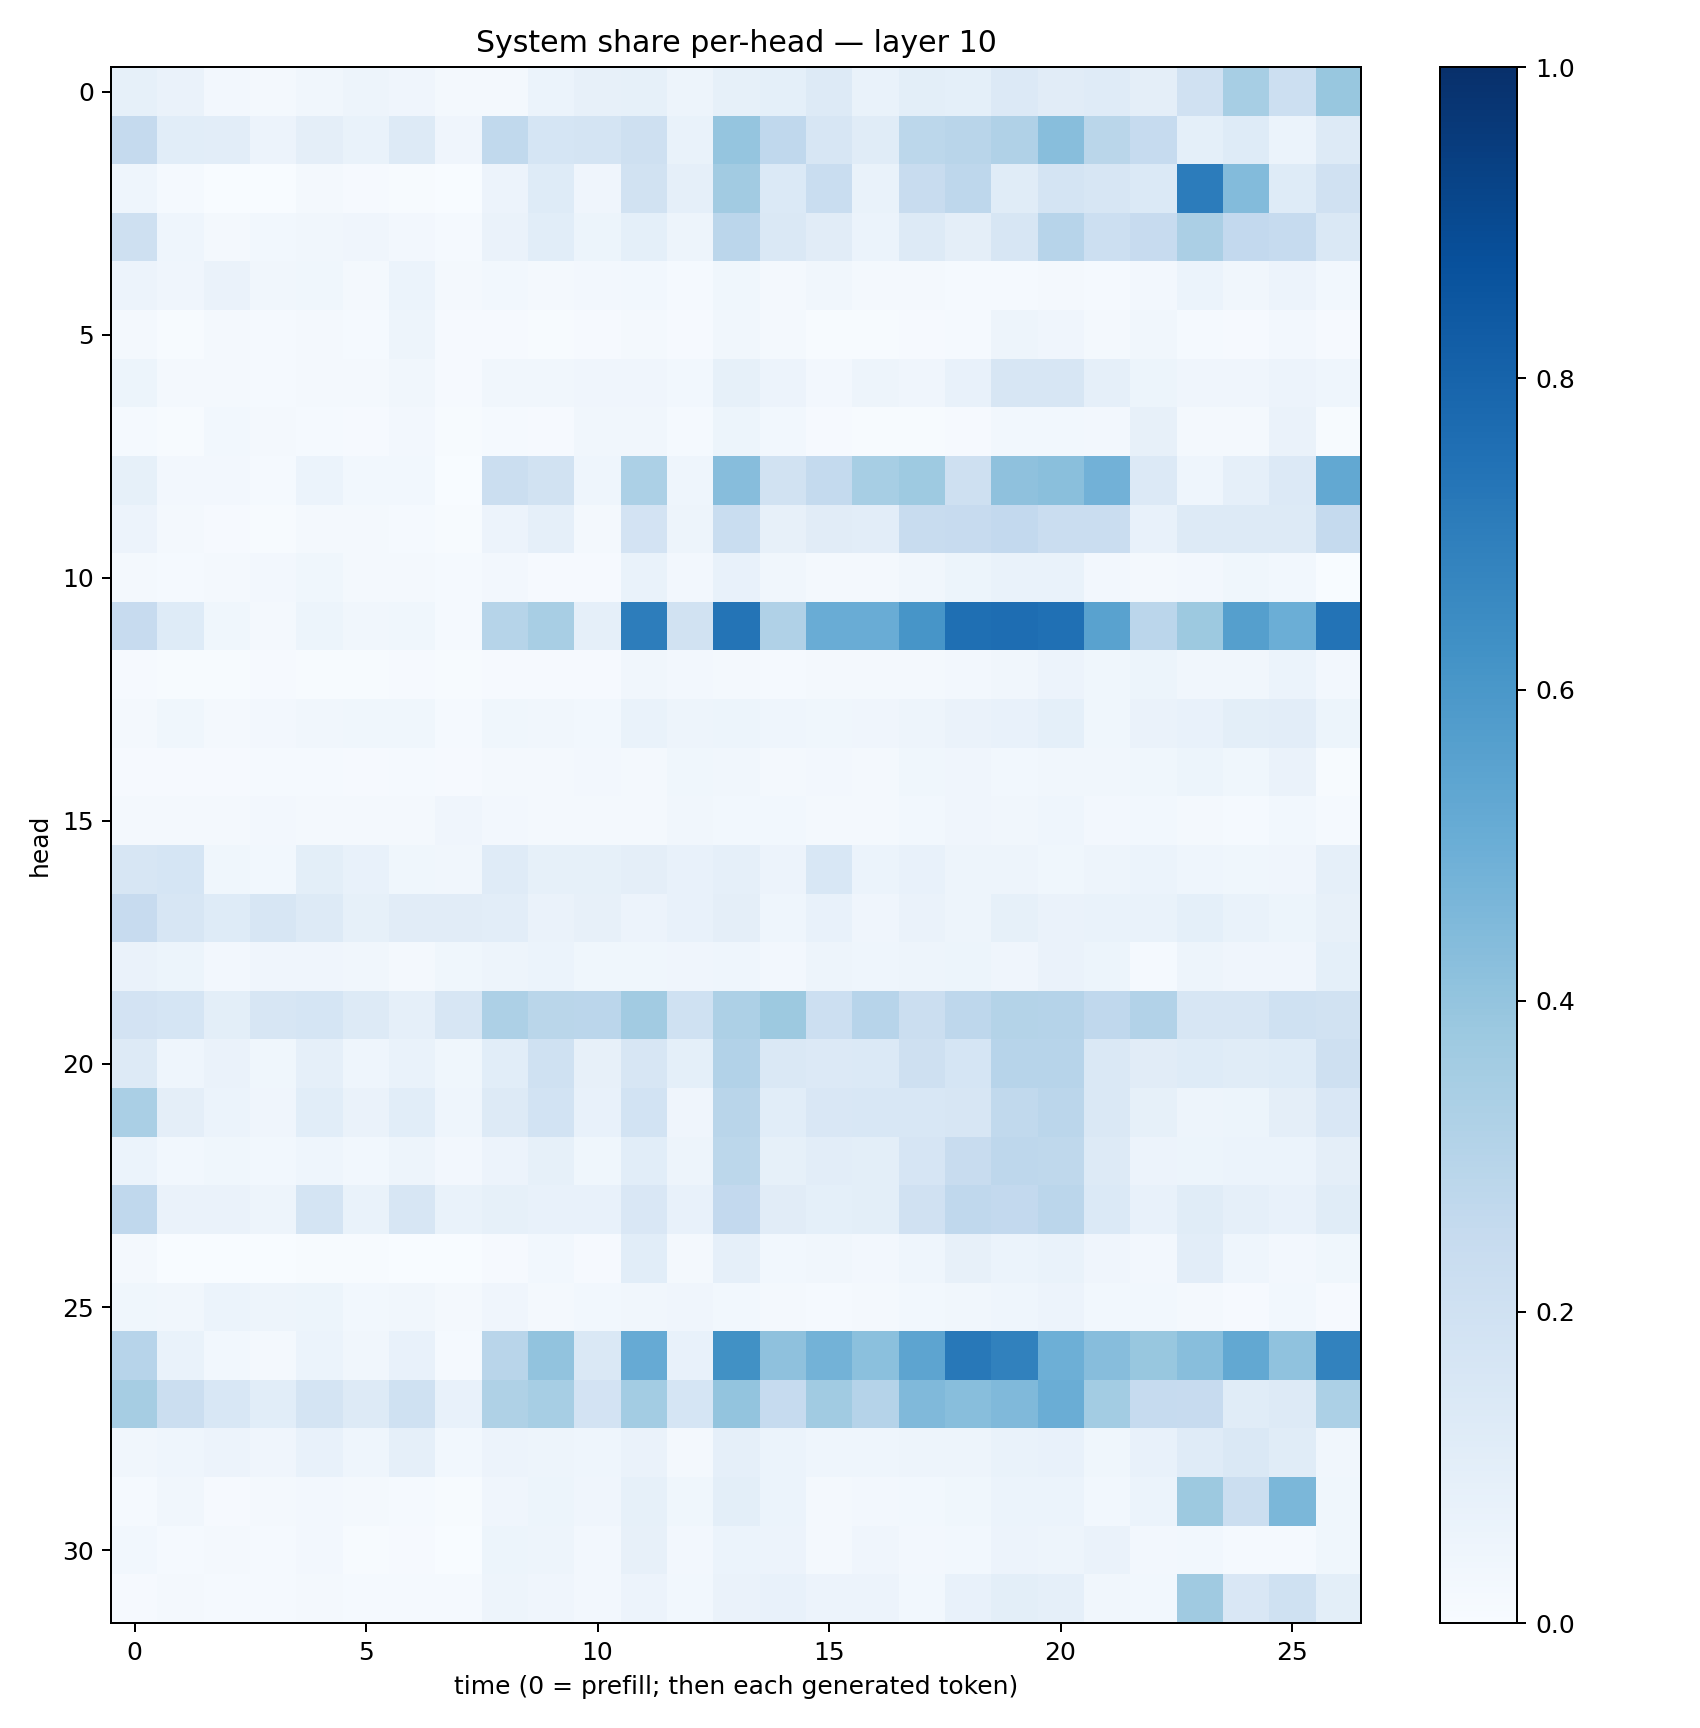

The table this chart was drawn from, first rows:
0.084553085, 0.06493719, 0.023637872, 0.023435818, 0.03168237, 0.048275888, 0.040965457, 0.018670045, 0.021161135, 0.060369097, 0.07979044, 0.08274116, 0.046893984, 0.08565045, 0.0902894, 0.13039985, 0.068134226, 0.10121803, 0.09148492, 0.13631871, 0.11315808, 0.11765127, 0.095785595, 0.19803044
0.2519, 0.1089, 0.1029, 0.05844, 0.09466, 0.06892, 0.1281, 0.04246, 0.2645, 0.1709, 0.1774, 0.2108, 0.06826, 0.3983, 0.2682, 0.159, 0.1169, 0.2782, 0.292, 0.3172, 0.4296, 0.2856, 0.2479, 0.09043
0.04446, 0.01379, 0.002965, 0.003593, 0.01663, 0.009988, 0.006565, 0.003631, 0.05576, 0.125, 0.04, 0.192, 0.08877, 0.3611, 0.138, 0.2332, 0.06705, 0.2394, 0.2747, 0.1142, 0.1746, 0.1621, 0.1375, 0.704
0.2038, 0.04541, 0.01597, 0.02802, 0.03244, 0.03957, 0.02646, 0.01343, 0.06591, 0.1055, 0.05228, 0.09014, 0.05022, 0.2849, 0.1439, 0.1124, 0.06111, 0.1256, 0.09582, 0.1616, 0.2931, 0.215, 0.2458, 0.3346
0.05587, 0.04145, 0.06588, 0.03253, 0.0372, 0.02323, 0.05986, 0.01873, 0.03084, 0.01765, 0.02721, 0.0307, 0.01363, 0.03531, 0.02121, 0.03153, 0.01697, 0.01592, 0.01388, 0.01441, 0.0188, 0.01236, 0.02449, 0.06031
0.02279, 0.007642, 0.01773, 0.01366, 0.01673, 0.01309, 0.04796, 0.008431, 0.008265, 0.007299, 0.01134, 0.01644, 0.008082, 0.03239, 0.01597, 0.004765, 0.005738, 0.009671, 0.01274, 0.04879, 0.04072, 0.02117, 0.03369, 0.01338
0.05183, 0.01942, 0.02224, 0.01435, 0.02336, 0.02188, 0.03276, 0.01048, 0.03164, 0.03342, 0.04065, 0.04072, 0.02837, 0.08256, 0.05581, 0.02667, 0.04748, 0.03952, 0.07283, 0.1594, 0.1635, 0.08722, 0.05347, 0.04194
0.01534, 0.005873, 0.02869, 0.01769, 0.01483, 0.009653, 0.02374, 0.005404, 0.01382, 0.01099, 0.03354, 0.03443, 0.01321, 0.05327, 0.02751, 0.01137, 0.004366, 0.007351, 0.009083, 0.02952, 0.03036, 0.02512, 0.07856, 0.02027
0.0825, 0.02688, 0.02554, 0.01502, 0.05897, 0.0283, 0.02835, 0.003669, 0.2259, 0.1946, 0.0434, 0.3281, 0.04398, 0.4328, 0.1933, 0.2544, 0.3447, 0.3742, 0.2103, 0.4109, 0.4249, 0.4837, 0.1352, 0.04389
0.0555, 0.01745, 0.008076, 0.006621, 0.01595, 0.0159, 0.01474, 0.004251, 0.05709, 0.08732, 0.01985, 0.1825, 0.04908, 0.2337, 0.07943, 0.1111, 0.1019, 0.2388, 0.2451, 0.2615, 0.2286, 0.2293, 0.07421, 0.1291
0.01762, 0.01298, 0.01817, 0.02663, 0.03893, 0.0171, 0.01951, 0.01199, 0.025, 0.011, 0.01127, 0.0701, 0.02597, 0.07328, 0.03481, 0.0184, 0.02248, 0.03178, 0.05377, 0.06819, 0.06853, 0.02507, 0.01903, 0.02479
0.2437, 0.1245, 0.03849, 0.02122, 0.05099, 0.03438, 0.03715, 0.01544, 0.3006, 0.3408, 0.08595, 0.7031, 0.1895, 0.7345, 0.3172, 0.5066, 0.507, 0.6082, 0.7568, 0.7638, 0.7503, 0.5546, 0.2831, 0.3764
0.01088, 0.005939, 0.005764, 0.009155, 0.007626, 0.006232, 0.008723, 0.006158, 0.009768, 0.009872, 0.01073, 0.03273, 0.02553, 0.02078, 0.01388, 0.01673, 0.02031, 0.02014, 0.0265, 0.03139, 0.05751, 0.03645, 0.05307, 0.03406
0.01641, 0.03756, 0.02311, 0.02347, 0.03345, 0.03704, 0.03651, 0.01452, 0.03552, 0.03177, 0.02911, 0.0675, 0.04889, 0.05403, 0.04324, 0.03604, 0.04048, 0.04917, 0.06639, 0.07324, 0.0928, 0.03782, 0.06258, 0.07261
0.00814, 0.008857, 0.009857, 0.01372, 0.01308, 0.01058, 0.01247, 0.01084, 0.01744, 0.02188, 0.02657, 0.02294, 0.0372, 0.0343, 0.02334, 0.02473, 0.01673, 0.03877, 0.04006, 0.02816, 0.03327, 0.032, 0.03808, 0.05338
0.01883, 0.01865, 0.01835, 0.02436, 0.02138, 0.0176, 0.02209, 0.04132, 0.02723, 0.02175, 0.0223, 0.02128, 0.03153, 0.03011, 0.02787, 0.0157, 0.01593, 0.02902, 0.04177, 0.03236, 0.04455, 0.02662, 0.02799, 0.0227
0.1625, 0.1685, 0.03863, 0.02979, 0.101, 0.0748, 0.03604, 0.03326, 0.1205, 0.08289, 0.08482, 0.09605, 0.07393, 0.08829, 0.05614, 0.1538, 0.05996, 0.07513, 0.04751, 0.04727, 0.0389, 0.0486, 0.06018, 0.0463
0.2432, 0.164, 0.1216, 0.1613, 0.1307, 0.08498, 0.1107, 0.1131, 0.1017, 0.06473, 0.08061, 0.05599, 0.07402, 0.09445, 0.04595, 0.075, 0.0406, 0.06636, 0.04845, 0.08221, 0.06421, 0.06922, 0.06728, 0.0918
0.06311, 0.05358, 0.02631, 0.04055, 0.04025, 0.03226, 0.02259, 0.0355, 0.04974, 0.06219, 0.03803, 0.03787, 0.0427, 0.04587, 0.02353, 0.05027, 0.04592, 0.04994, 0.05129, 0.04294, 0.06395, 0.05295, 0.01447, 0.0484
0.181, 0.1685, 0.09937, 0.1631, 0.1687, 0.128, 0.08607, 0.1616, 0.3252, 0.2883, 0.2813, 0.3617, 0.2018, 0.3279, 0.3776, 0.2165, 0.2952, 0.2197, 0.2767, 0.3078, 0.3017, 0.266, 0.3116, 0.1567
0.1275, 0.04513, 0.0644, 0.03703, 0.08819, 0.04602, 0.06831, 0.03772, 0.1082, 0.202, 0.08115, 0.1617, 0.0935, 0.3105, 0.1459, 0.1357, 0.1369, 0.2056, 0.1707, 0.2955, 0.295, 0.1474, 0.1123, 0.1211
0.3364, 0.09518, 0.0612, 0.04197, 0.1082, 0.06485, 0.1077, 0.04382, 0.128, 0.1841, 0.07323, 0.1848, 0.04252, 0.2916, 0.1092, 0.1498, 0.1542, 0.156, 0.1598, 0.2627, 0.2849, 0.1421, 0.0824, 0.0497
0.06168, 0.02841, 0.03698, 0.03063, 0.04363, 0.02748, 0.04972, 0.02548, 0.05643, 0.08281, 0.03904, 0.107, 0.04802, 0.2809, 0.08455, 0.1025, 0.0983, 0.1661, 0.242, 0.2767, 0.2731, 0.1294, 0.05797, 0.05159
0.2687, 0.06293, 0.06481, 0.04778, 0.1739, 0.06654, 0.1607, 0.06849, 0.08482, 0.07711, 0.07493, 0.1515, 0.07141, 0.2608, 0.113, 0.0901, 0.1007, 0.1967, 0.2658, 0.2609, 0.2849, 0.1389, 0.07484, 0.1166
0.01807, 0.00236, 0.00162, 0.002064, 0.003966, 0.004564, 0.003748, 0.001529, 0.01115, 0.03064, 0.01011, 0.1067, 0.02301, 0.08801, 0.02952, 0.03215, 0.02691, 0.04673, 0.07924, 0.05939, 0.06919, 0.04265, 0.02483, 0.1051
0.03856, 0.03164, 0.06028, 0.05027, 0.05395, 0.0311, 0.03278, 0.01825, 0.04232, 0.02036, 0.02989, 0.03212, 0.04053, 0.02796, 0.02305, 0.01532, 0.01867, 0.03079, 0.03304, 0.04472, 0.05834, 0.02832, 0.02907, 0.02017
0.2941, 0.06814, 0.0275, 0.01622, 0.06099, 0.03459, 0.07121, 0.0123, 0.292, 0.4048, 0.1455, 0.5128, 0.07543, 0.6275, 0.413, 0.4793, 0.4201, 0.5425, 0.7212, 0.6853, 0.4935, 0.431, 0.3901, 0.427
0.3487, 0.226, 0.1527, 0.1079, 0.1762, 0.1283, 0.1995, 0.0768, 0.3239, 0.3445, 0.1832, 0.3557, 0.1713, 0.4008, 0.2464, 0.3636, 0.3011, 0.4456, 0.4284, 0.4483, 0.5011, 0.3577, 0.2465, 0.2438
0.03233, 0.04361, 0.05622, 0.04164, 0.07784, 0.04544, 0.0863, 0.02873, 0.05787, 0.04886, 0.04429, 0.06337, 0.02231, 0.08607, 0.05912, 0.04404, 0.04558, 0.04814, 0.04798, 0.06749, 0.07811, 0.03724, 0.07742, 0.1182
0.01329, 0.03462, 0.01139, 0.0176, 0.02515, 0.01848, 0.01337, 0.006307, 0.04119, 0.05267, 0.0412, 0.08466, 0.03833, 0.09908, 0.06093, 0.02211, 0.02369, 0.02978, 0.03672, 0.05962, 0.06098, 0.03083, 0.06066, 0.3773
0.02927, 0.01505, 0.01621, 0.01259, 0.02564, 0.006671, 0.009438, 0.003732, 0.05306, 0.04864, 0.02635, 0.08134, 0.02405, 0.06004, 0.05805, 0.02067, 0.03988, 0.02514, 0.02749, 0.05768, 0.05071, 0.06579, 0.02548, 0.02846
0.009876, 0.02254, 0.01228, 0.01301, 0.02296, 0.01558, 0.01511, 0.01204, 0.04719, 0.03929, 0.02531, 0.05707, 0.03091, 0.06578, 0.07286, 0.05737, 0.05603, 0.02941, 0.07051, 0.09849, 0.08631, 0.03467, 0.02815, 0.3707
